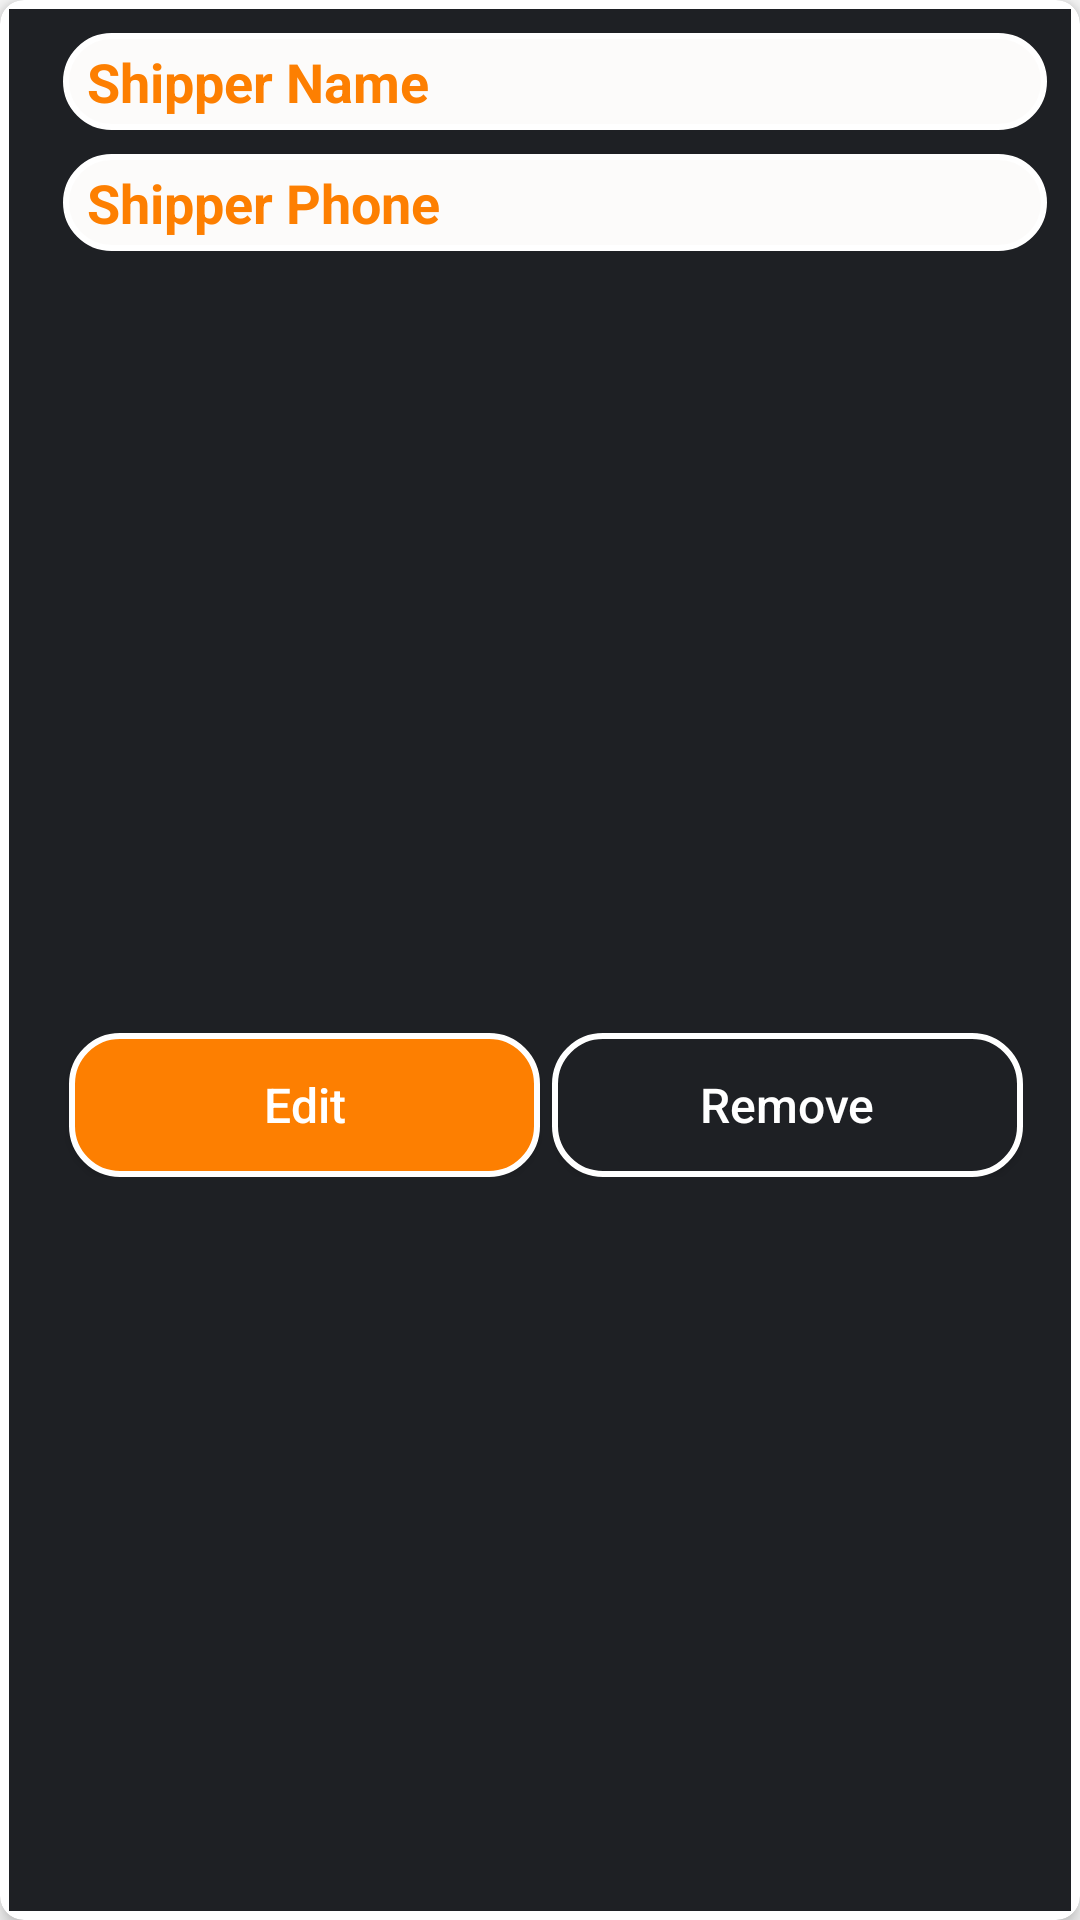

This screen was rendered from an Android layout file. Write that file and the resources it references.
<!-- AndroidManifest.xml: application theme AppTheme -->
<!-- res/layout/single_shipper_mangment.xml -->
<?xml version="1.0" encoding="utf-8"?>
<android.support.v7.widget.CardView

    xmlns:android="http://schemas.android.com/apk/res/android"
    xmlns:app="http://schemas.android.com/apk/res-auto"
    android:layout_width="match_parent"
    android:layout_height="wrap_content"
    android:layout_margin="8dp"
    app:cardElevation="4dp"
    android:padding="2dp"
    app:cardCornerRadius="8dp"
    android:background="@color/text_color_off_white"
    >
    <android.support.constraint.ConstraintLayout
        android:layout_width="match_parent"
        android:layout_height="match_parent"
        android:layout_margin="3dp"
        android:background="@color/background_color">

        <LinearLayout
            android:id="@+id/linearLayout"
            android:layout_width="match_parent"
            android:layout_height="wrap_content"
            android:layout_gravity="center_vertical"
            android:layout_margin="8dp"
            android:orientation="vertical"
            app:layout_constraintEnd_toEndOf="parent"
            app:layout_constraintStart_toStartOf="parent"
            app:layout_constraintTop_toTopOf="parent">


                <TextView
                    android:id="@+id/shipper_name"
                    android:layout_width="match_parent"
                    android:layout_height="wrap_content"
                    android:layout_marginLeft="10dp"
                    android:gravity="center_vertical|start"
                    android:text="Shipper Name"
                    android:layout_marginBottom="8dp"
                    android:textAllCaps="false"
                    android:padding="4dp"
                    android:paddingStart="8dp"
                    android:background="@drawable/edt_btn_shape"
                    android:textSize="18sp"
                    android:textColor="@color/text_color_yeallo"
                    android:textStyle="bold" />



                <TextView
                    android:id="@+id/shipper_phone"
                    android:layout_width="match_parent"
                    android:layout_height="wrap_content"
                    android:layout_marginLeft="10dp"
                    android:gravity="center_vertical|start"
                    android:text="Shipper Phone"
                    android:layout_marginBottom="8dp"
                    android:background="@drawable/edt_btn_shape"
                    android:textAllCaps="false"
                    android:padding="4dp"
                    android:paddingStart="8dp"
                    android:textSize="18sp"
                    android:textColor="@color/text_color_yeallo"
                    android:textStyle="bold" />




        </LinearLayout>

        <LinearLayout
            android:layout_width="match_parent"
            android:layout_height="wrap_content"
            android:orientation="horizontal"
            android:layout_marginStart="8dp"
            android:layout_marginTop="8dp"
            android:layout_marginEnd="8dp"
            android:padding="8dp"
            app:layout_constraintBottom_toBottomOf="parent"
            app:layout_constraintEnd_toEndOf="parent"
            app:layout_constraintStart_toStartOf="parent"
            app:layout_constraintTop_toBottomOf="@+id/linearLayout">

            <Button
                android:id="@+id/edit_Bu"
                android:layout_width="0dp"
                android:layout_weight="1"
                android:layout_height="wrap_content"
                android:background="@drawable/btn_shape"
                android:layout_marginStart="4dp"
                android:text="Edit"
                android:textAllCaps="false"
                android:textColor="@android:color/white"
                android:textSize="16sp"
                />

            <Button
                android:id="@+id/remove_Bu"
                android:layout_width="0dp"
                android:layout_weight="1"
                android:layout_height="wrap_content"
                android:layout_marginStart="4dp"
                android:background="@drawable/border_button_shape"
                android:text="Remove"
                android:textAllCaps="false"
                android:textColor="@android:color/white"
                android:textSize="16sp"
                />


        </LinearLayout>

    </android.support.constraint.ConstraintLayout>



</android.support.v7.widget.CardView>
<!-- resources referenced by this layout -->
<resources>
  <color name="background_color">#1e2024</color>
  <color name="text_color_off_white">#797a7b</color>
  <color name="text_color_yeallo">#fd7f01</color>
  <!-- drawable border_button_shape (drawable) -->
  <?xml version="1.0" encoding="utf-8"?>
  <selector xmlns:android="http://schemas.android.com/apk/res/android">
      <item>
          <shape  >
              <stroke android:width="2dp"
                  android:color="#FFFFFF"/>
              <gradient android:startColor="@color/background_color"
                  android:endColor="@color/background_color"
                  ></gradient>
              <corners
                  android:bottomLeftRadius="16dp"
                  android:bottomRightRadius="16dp"
                  android:topLeftRadius="16dp"
                  android:topRightRadius="16dp" />
          </shape>
      </item>
  
  
  
  </selector>
  <!-- drawable btn_shape (drawable) -->
  <?xml version="1.0" encoding="utf-8"?>
  <selector xmlns:android="http://schemas.android.com/apk/res/android">
  
      <item>
          <shape  >
              <stroke android:width="2dp"
                  android:color="#FFFFFF"/>
              <gradient
                  android:angle="270"
                  android:startColor="@color/text_color_yeallo"
                  android:endColor="@color/yeallo_End"/>
              <corners
                  android:bottomLeftRadius="16dp"
                  android:bottomRightRadius="16dp"
                  android:topLeftRadius="16dp"
                  android:topRightRadius="16dp" />
          </shape>
      </item>
  
  </selector>
  <!-- drawable edt_btn_shape (drawable) -->
  <?xml version="1.0" encoding="utf-8"?>
  <selector xmlns:android="http://schemas.android.com/apk/res/android">
  
      <item>
          <shape  >
              <stroke android:width="2dp"
                  android:color="#FFFFFF"/>
              <gradient
                  android:angle="270"
                  android:startColor="@color/text_color_bright"
                  android:endColor="@color/text_color_bright"/>
              <corners
                  android:bottomLeftRadius="16dp"
                  android:bottomRightRadius="16dp"
                  android:topLeftRadius="16dp"
                  android:topRightRadius="16dp" />
          </shape>
      </item>
  
  </selector>
  <style name="AppTheme" parent="Theme.AppCompat.Light.NoActionBar">
          
          <item name="colorPrimary">@color/colorPrimary</item>
          <item name="colorPrimaryDark">@color/yeallo_Start</item>
          <item name="colorAccent">@color/colorAccent</item>
      </style>
  <color name="yeallo_End">#fd7f01</color>
  <color name="text_color_bright">#fcfbfa</color>
  <color name="colorPrimary">#004d40</color>
  <color name="yeallo_Start">#fbb901</color>
  <color name="colorAccent">#fd7f01</color>
</resources>
